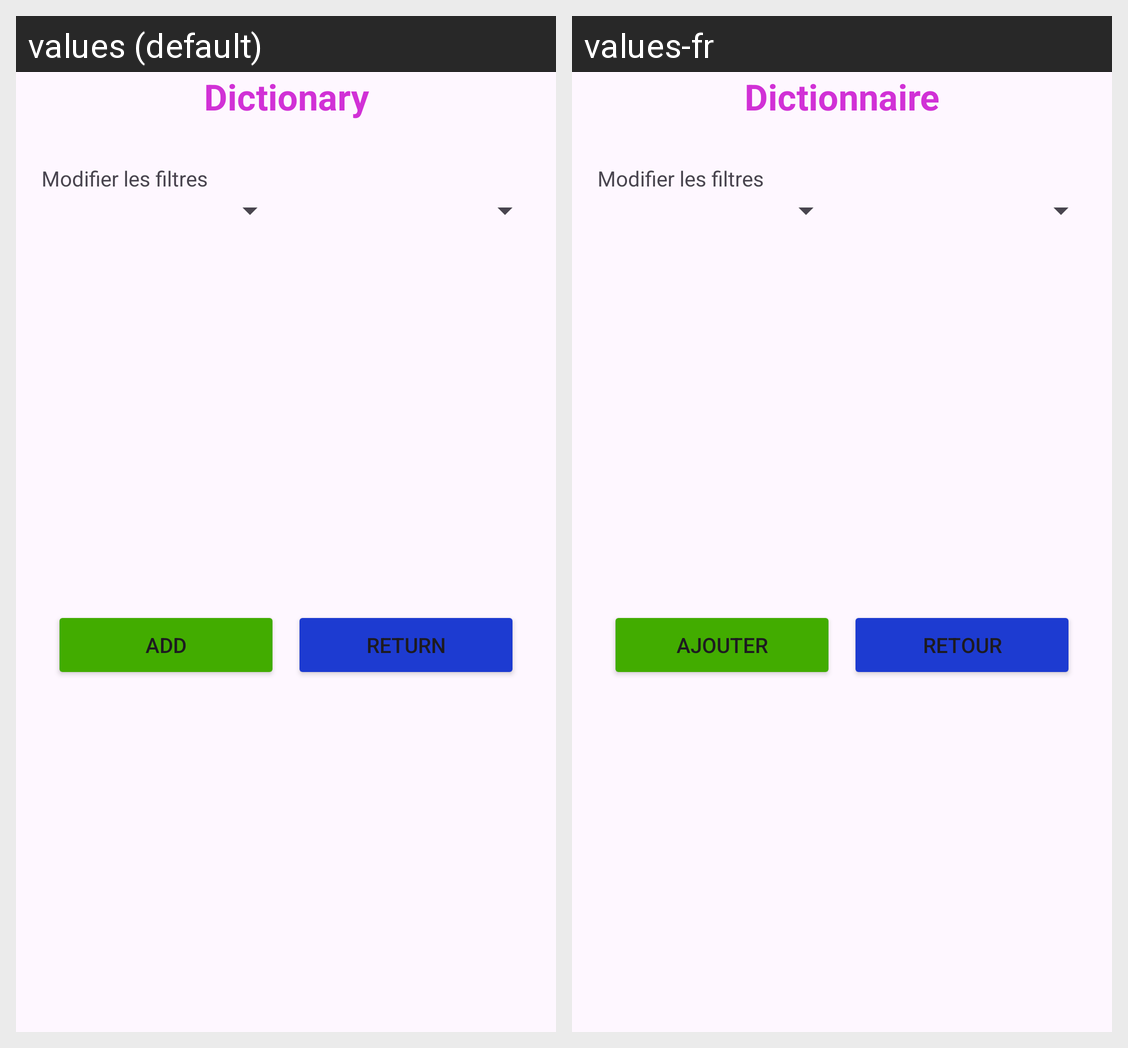

Strings drawn on this Android screen and how each of the app's shown locales translates them:
Android screen res/layout/activity_dictionnaire.xml rendered under 2 locales, left to right: values (default), values-fr. Device: Nexus 5 (rendered at 1080×1920; each locale shown at half size, 540×960, under a caption strip naming it); theme Theme.ProjetFinalPendu.
Strings drawn on this screen, with the default value and each locale's value (text and hints the layout hard-codes, and strings that could not be matched under every locale, appear in the picture but are not listed):

Dictionnaire
  values: Dictionary
  values-fr: Dictionnaire

Ajouter
  values: Add
  values-fr: Ajouter

retour
  values: Return
  values-fr: Retour
